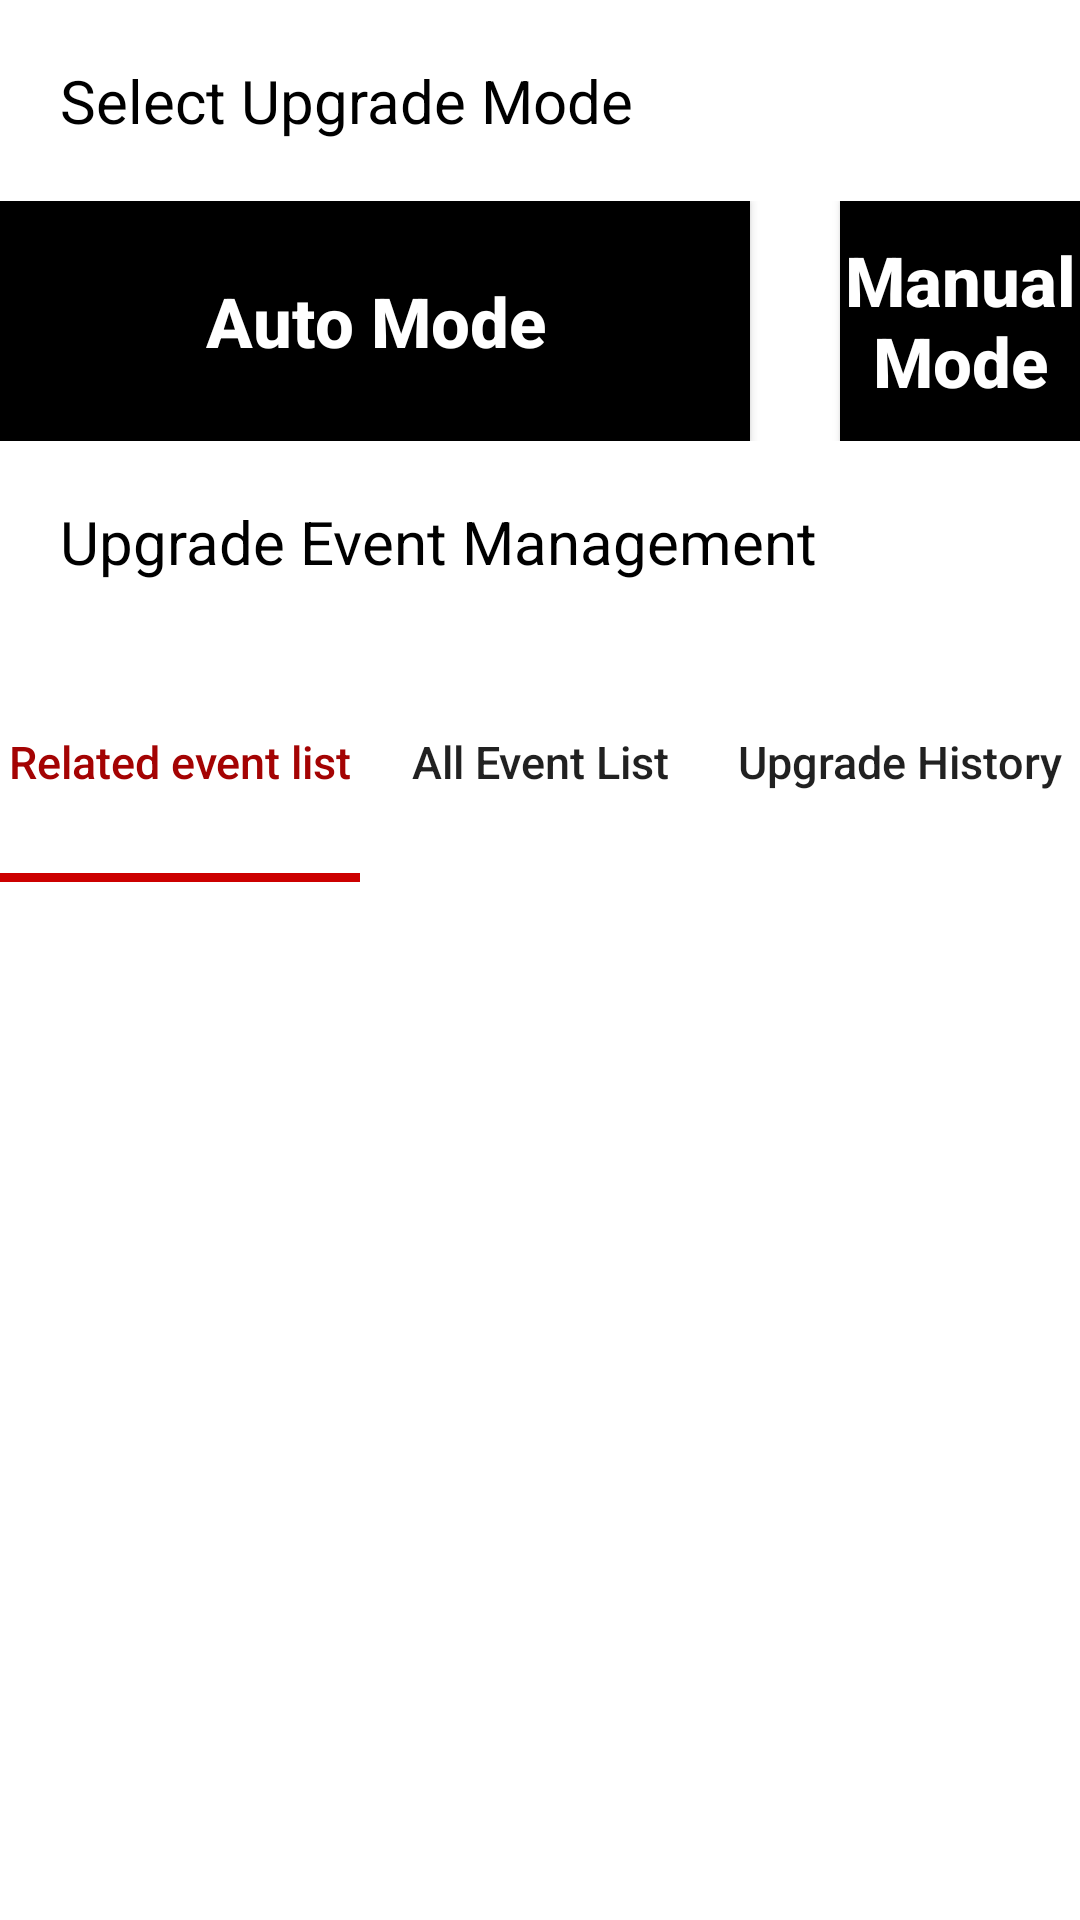

Reconstruct the res/layout file that produces this screen, plus the resources it refers to.
<!-- AndroidManifest.xml: application theme Theme.AppCompat. -->
<!-- res/layout/upgrademode.xml -->
<?xml version="1.0" encoding="utf-8"?>
<LinearLayout xmlns:android="http://schemas.android.com/apk/res/android"
    android:id="@+id/upgradeModeLayout"
    android:layout_width="match_parent"
    android:layout_height="match_parent"
    android:background="@color/white">

    <LinearLayout
        android:id="@+id/upgradeLayout"
        android:layout_width="match_parent"
        android:layout_height="match_parent"
        android:orientation="vertical">

        <TextView
            android:layout_width="match_parent"
            android:layout_height="wrap_content"
            android:padding="20dp"
            android:text="Select Upgrade Mode"
            android:textColor="@color/black"
            android:textSize="20dp" />

        <RelativeLayout
            android:layout_width="wrap_content"
            android:layout_height="wrap_content"
            android:layout_gravity="center_horizontal">

            <Button
                android:id="@+id/automode"
                android:layout_width="250dp"
                android:layout_height="80dp"
                android:background="@color/black"
                android:text="Auto Mode"
                android:textAllCaps="false"
                android:textColor="@color/white"
                android:textSize="23dp"
                android:textStyle="bold" />

            <Button
                android:id="@+id/manualmode"
                android:layout_width="250dp"
                android:layout_height="80dp"
                android:layout_marginLeft="30dp"
                android:layout_toRightOf="@id/automode"
                android:background="@color/black"
                android:text="Manual Mode"
                android:textAllCaps="false"
                android:textColor="@color/white"
                android:textSize="23dp"
                android:textStyle="bold" />
        </RelativeLayout>

        <TextView
            android:layout_width="match_parent"
            android:layout_height="wrap_content"
            android:padding="20dp"
            android:text="Upgrade Event Management"
            android:textColor="@color/black"
            android:textSize="20dp" />

        <LinearLayout
            android:layout_width="match_parent"
            android:layout_height="wrap_content"
            android:weightSum="3">

            <Button
                android:id="@+id/relatedEventList"
                android:layout_width="0dp"
                android:layout_height="80dp"
                android:layout_weight="1"
                android:background="@drawable/button_line"
                android:text="Related event list"
                android:textAllCaps="false"
                android:textColor="#A40303"
                android:textSize="15dp" />

            <Button
                android:id="@+id/allEventList"
                android:layout_width="0dp"
                android:layout_height="80dp"
                android:layout_toRightOf="@+id/relatedEventList"
                android:layout_weight="1"
                android:background="@color/white"
                android:text="All Event List"
                android:textAllCaps="false"
                android:textSize="15dp" />

            <Button
                android:id="@+id/UpgradeHistory"
                android:layout_width="0dp"
                android:layout_height="80dp"
                android:layout_toRightOf="@id/allEventList"
                android:layout_weight="1"
                android:background="@color/white"
                android:text="Upgrade History"
                android:textAllCaps="false"
                android:textSize="15dp" />
        </LinearLayout>

        <LinearLayout
            android:id="@+id/eventListFrag"
            android:layout_width="match_parent"
            android:layout_height="match_parent"
            android:orientation="vertical">

        </LinearLayout>
    </LinearLayout>
</LinearLayout>
<!-- resources referenced by this layout -->
<resources>
  <!-- drawable button_line (drawable) -->
  <?xml version="1.0" encoding="utf-8"?>
  <layer-list xmlns:android="http://schemas.android.com/apk/res/android">
      <item>
          <shape android:shape="rectangle">
              <solid android:color="@android:color/holo_red_dark" />
          </shape>
      </item>
      <item android:bottom="3dp">
          <shape android:shape="rectangle">
              <solid android:color="#FFFFFF" />
          </shape>
      </item>
  </layer-list>
  <style name="Theme.AppCompat." parent="Theme.AppCompat.Light.NoActionBar">
          
          <item name="colorPrimary">@color/black</item>
          <item name="colorPrimaryVariant">@color/purple_700</item>
          <item name="colorOnPrimary">@color/white</item>
          
          <item name="colorSecondary">@color/teal_200</item>
          <item name="colorSecondaryVariant">@color/teal_700</item>
          <item name="colorOnSecondary">@color/black</item>
          
          <item name="android:statusBarColor" tools:targetApi="l">?attr/colorPrimaryVariant</item>
          
      </style>
  <!-- not gathered from this repository: default colours our renderer supplied (Android Studio template values) -->
  <color name="purple_700">#FF3700B3</color>
  <color name="teal_200">#FF03DAC5</color>
  <color name="teal_700">#FF018786</color>
  <color name="black">#FF000000</color>
  <color name="white">#FFFFFFFF</color>
</resources>
